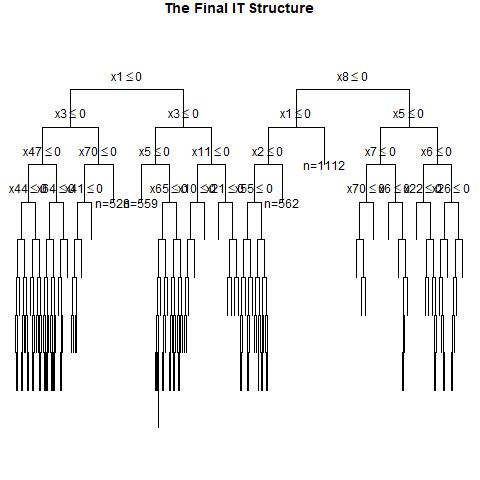

Values plotted in this chart, from the file beside it:
, x1, x2, x3, x4, x5, x6, x7, x8, x9, x10, x11, x12, x13, x14, x15, x16, x17, x18, x19, x20, x21, x22, x23
1, 1, 0, 0, 0, 1, 1, 1, 1, 1, 0, 1, 0, 0, 1, 0, 1, 1, 1, 0, 0, 0, 0, 1
2, 1, 0, 1, 0, 1, 1, 0, 1, 0, 0, 1, 1, 1, 1, 1, 0, 0, 0, 1, 0, 0, 1, 0
3, 1, 0, 0, 1, 0, 0, 0, 1, 1, 0, 0, 0, 0, 1, 1, 0, 1, 1, 1, 0, 1, 0, 1
4, 0, 1, 0, 0, 1, 1, 0, 0, 0, 0, 1, 0, 1, 0, 0, 1, 1, 1, 1, 0, 1, 1, 0
5, 0, 0, 0, 1, 1, 0, 0, 0, 0, 1, 1, 0, 1, 1, 0, 0, 1, 1, 0, 1, 0, 0, 1
6, 0, 1, 1, 1, 1, 1, 1, 1, 1, 1, 0, 0, 0, 1, 0, 0, 1, 1, 0, 0, 0, 1, 1
7, 1, 0, 1, 0, 0, 0, 0, 1, 1, 0, 1, 0, 0, 1, 0, 1, 0, 1, 0, 0, 1, 0, 0
8, 1, 1, 0, 0, 0, 0, 1, 1, 0, 0, 0, 1, 1, 1, 1, 1, 0, 1, 0, 1, 0, 1, 1
9, 0, 1, 0, 1, 1, 1, 0, 0, 0, 0, 1, 1, 0, 1, 0, 0, 1, 0, 1, 0, 1, 1, 1
10, 1, 1, 0, 1, 1, 1, 0, 0, 0, 0, 0, 1, 1, 1, 1, 1, 1, 0, 0, 0, 1, 1, 1
11, 0, 1, 0, 0, 0, 1, 0, 0, 1, 0, 0, 1, 1, 1, 0, 1, 0, 1, 0, 0, 1, 1, 1
12, 0, 1, 1, 0, 1, 1, 1, 0, 1, 1, 0, 0, 1, 1, 1, 0, 1, 1, 0, 0, 0, 1, 0
13, 0, 0, 0, 1, 1, 1, 0, 1, 1, 1, 0, 0, 1, 1, 0, 1, 1, 0, 1, 1, 0, 1, 0
14, 1, 0, 0, 0, 1, 1, 0, 0, 0, 1, 1, 1, 0, 1, 1, 1, 1, 1, 1, 0, 0, 1, 0
15, 1, 0, 0, 0, 1, 1, 0, 0, 1, 1, 1, 0, 1, 1, 0, 0, 1, 1, 0, 0, 1, 0, 0
16, 1, 0, 1, 1, 1, 1, 1, 1, 0, 0, 1, 1, 1, 1, 0, 0, 0, 0, 0, 1, 0, 1, 0
17, 1, 0, 0, 0, 1, 0, 1, 1, 1, 0, 1, 1, 1, 1, 1, 1, 0, 0, 0, 1, 0, 1, 0
18, 0, 1, 0, 0, 1, 0, 0, 0, 0, 0, 0, 0, 0, 0, 0, 0, 0, 0, 0, 0, 0, 0, 1
19, 0, 0, 0, 0, 1, 1, 1, 1, 1, 1, 0, 1, 0, 1, 0, 1, 1, 0, 0, 1, 1, 0, 0
20, 1, 1, 0, 0, 1, 1, 0, 0, 1, 0, 0, 1, 0, 1, 1, 1, 0, 0, 1, 1, 1, 1, 1
21, 0, 0, 1, 1, 1, 0, 0, 1, 0, 1, 1, 0, 1, 1, 0, 1, 0, 1, 0, 1, 1, 0, 0
22, 1, 0, 1, 1, 1, 1, 1, 1, 1, 0, 0, 0, 0, 0, 1, 0, 0, 1, 1, 0, 0, 0, 1
23, 0, 1, 0, 0, 0, 0, 1, 0, 0, 0, 1, 1, 0, 1, 0, 1, 1, 0, 0, 1, 1, 0, 0
24, 1, 1, 1, 1, 1, 1, 0, 1, 1, 0, 1, 0, 0, 0, 1, 1, 0, 1, 0, 1, 0, 0, 1
25, 1, 0, 1, 1, 0, 0, 1, 1, 0, 1, 0, 0, 0, 0, 0, 0, 0, 1, 1, 0, 0, 1, 0
26, 0, 0, 1, 0, 1, 1, 0, 1, 1, 1, 0, 0, 1, 0, 1, 0, 1, 1, 1, 1, 1, 0, 1
27, 1, 1, 1, 0, 1, 0, 0, 0, 1, 0, 0, 1, 1, 0, 0, 1, 0, 1, 0, 0, 1, 0, 0
28, 1, 1, 0, 1, 1, 0, 0, 1, 0, 0, 1, 1, 0, 0, 0, 1, 0, 0, 1, 0, 0, 1, 0
29, 0, 1, 0, 0, 1, 1, 1, 1, 1, 1, 0, 1, 1, 0, 1, 1, 1, 0, 1, 1, 0, 1, 1
30, 1, 1, 0, 1, 1, 1, 1, 1, 1, 1, 0, 1, 0, 1, 1, 0, 1, 0, 0, 0, 1, 1, 1
31, 0, 1, 0, 0, 0, 0, 1, 1, 1, 0, 0, 1, 1, 1, 1, 1, 1, 0, 0, 0, 0, 1, 1
32, 1, 0, 0, 0, 0, 1, 0, 0, 0, 0, 1, 0, 1, 0, 1, 0, 0, 0, 1, 0, 1, 1, 0
33, 0, 1, 0, 0, 0, 0, 0, 1, 1, 0, 1, 1, 1, 0, 0, 0, 1, 0, 0, 0, 0, 1, 0
34, 0, 0, 1, 1, 0, 0, 1, 1, 0, 1, 0, 1, 0, 0, 1, 0, 1, 1, 0, 0, 0, 0, 1
35, 1, 0, 0, 1, 0, 0, 0, 1, 1, 1, 1, 0, 1, 0, 0, 1, 0, 1, 0, 1, 1, 0, 1
36, 1, 1, 0, 1, 0, 1, 1, 0, 1, 0, 1, 0, 1, 0, 1, 0, 0, 0, 1, 0, 0, 0, 0
37, 0, 0, 1, 1, 1, 0, 1, 0, 1, 0, 0, 0, 1, 0, 0, 0, 1, 0, 1, 1, 0, 1, 1
38, 1, 1, 0, 0, 1, 0, 0, 0, 1, 1, 1, 0, 0, 0, 1, 1, 0, 0, 1, 0, 1, 1, 1
39, 0, 1, 0, 1, 1, 1, 0, 0, 0, 1, 0, 1, 1, 0, 0, 0, 0, 1, 1, 1, 1, 0, 1
40, 1, 0, 0, 0, 1, 1, 1, 1, 1, 0, 0, 1, 0, 1, 1, 0, 1, 1, 0, 1, 1, 1, 1
41, 0, 1, 0, 1, 0, 1, 1, 0, 0, 1, 1, 0, 1, 1, 1, 0, 0, 0, 1, 0, 1, 0, 1
42, 0, 0, 0, 0, 1, 1, 1, 0, 0, 0, 1, 1, 0, 0, 0, 0, 1, 1, 1, 1, 1, 1, 1
43, 0, 1, 0, 1, 0, 1, 0, 1, 0, 0, 1, 0, 1, 0, 1, 1, 1, 0, 0, 1, 1, 0, 1
44, 0, 1, 0, 0, 0, 1, 0, 1, 0, 0, 1, 1, 1, 1, 0, 1, 1, 0, 0, 1, 1, 0, 1
45, 1, 0, 0, 0, 1, 0, 0, 1, 1, 0, 0, 1, 1, 1, 1, 0, 0, 0, 1, 1, 1, 1, 0
46, 1, 0, 1, 1, 1, 1, 1, 1, 1, 1, 1, 1, 1, 0, 1, 1, 0, 1, 0, 0, 1, 0, 1
47, 1, 0, 0, 0, 1, 0, 1, 1, 1, 1, 0, 0, 1, 1, 1, 0, 1, 1, 1, 0, 1, 1, 0
48, 1, 0, 1, 0, 1, 0, 0, 0, 1, 1, 1, 0, 0, 0, 0, 1, 1, 1, 1, 1, 0, 0, 1
49, 1, 1, 0, 0, 1, 1, 1, 1, 0, 1, 0, 0, 1, 0, 1, 1, 0, 0, 1, 0, 1, 1, 0
50, 1, 0, 0, 0, 0, 1, 0, 0, 1, 1, 0, 1, 1, 0, 1, 0, 1, 1, 0, 1, 0, 1, 0
51, 0, 1, 0, 1, 0, 1, 0, 0, 0, 1, 0, 0, 0, 1, 0, 1, 1, 1, 1, 0, 0, 0, 1
52, 0, 0, 0, 0, 1, 1, 1, 1, 0, 0, 0, 0, 0, 0, 1, 0, 0, 0, 0, 0, 0, 1, 0
53, 0, 0, 1, 1, 1, 1, 1, 1, 0, 0, 0, 0, 1, 1, 0, 0, 0, 1, 0, 1, 1, 0, 0
54, 0, 0, 0, 1, 1, 1, 1, 0, 1, 1, 0, 0, 0, 0, 1, 0, 1, 1, 0, 0, 0, 1, 0
55, 1, 1, 1, 1, 1, 0, 1, 1, 0, 0, 1, 0, 1, 1, 0, 0, 0, 1, 0, 1, 1, 1, 0
56, 0, 0, 0, 0, 1, 0, 0, 1, 0, 1, 0, 0, 0, 0, 1, 0, 0, 1, 0, 1, 0, 0, 0
57, 1, 1, 0, 0, 0, 0, 0, 1, 0, 0, 0, 1, 0, 0, 0, 1, 0, 0, 0, 0, 1, 0, 1
58, 0, 0, 0, 0, 0, 1, 1, 1, 0, 1, 0, 0, 0, 1, 1, 1, 1, 0, 1, 0, 1, 1, 0
59, 1, 1, 0, 0, 1, 1, 0, 0, 0, 1, 1, 1, 1, 0, 0, 0, 1, 0, 0, 1, 0, 1, 1
60, 0, 1, 1, 0, 1, 1, 0, 0, 0, 1, 0, 1, 1, 0, 1, 1, 0, 1, 1, 1, 1, 1, 1
... 940 more rows
